Run: headless pygame with SDL's dummy video driver; simulated clock (each Clock.tick advances the game by its frame time, no real sleeping); random seed 0; keys injected as events and as key.get_pressed() state; no mouse input.
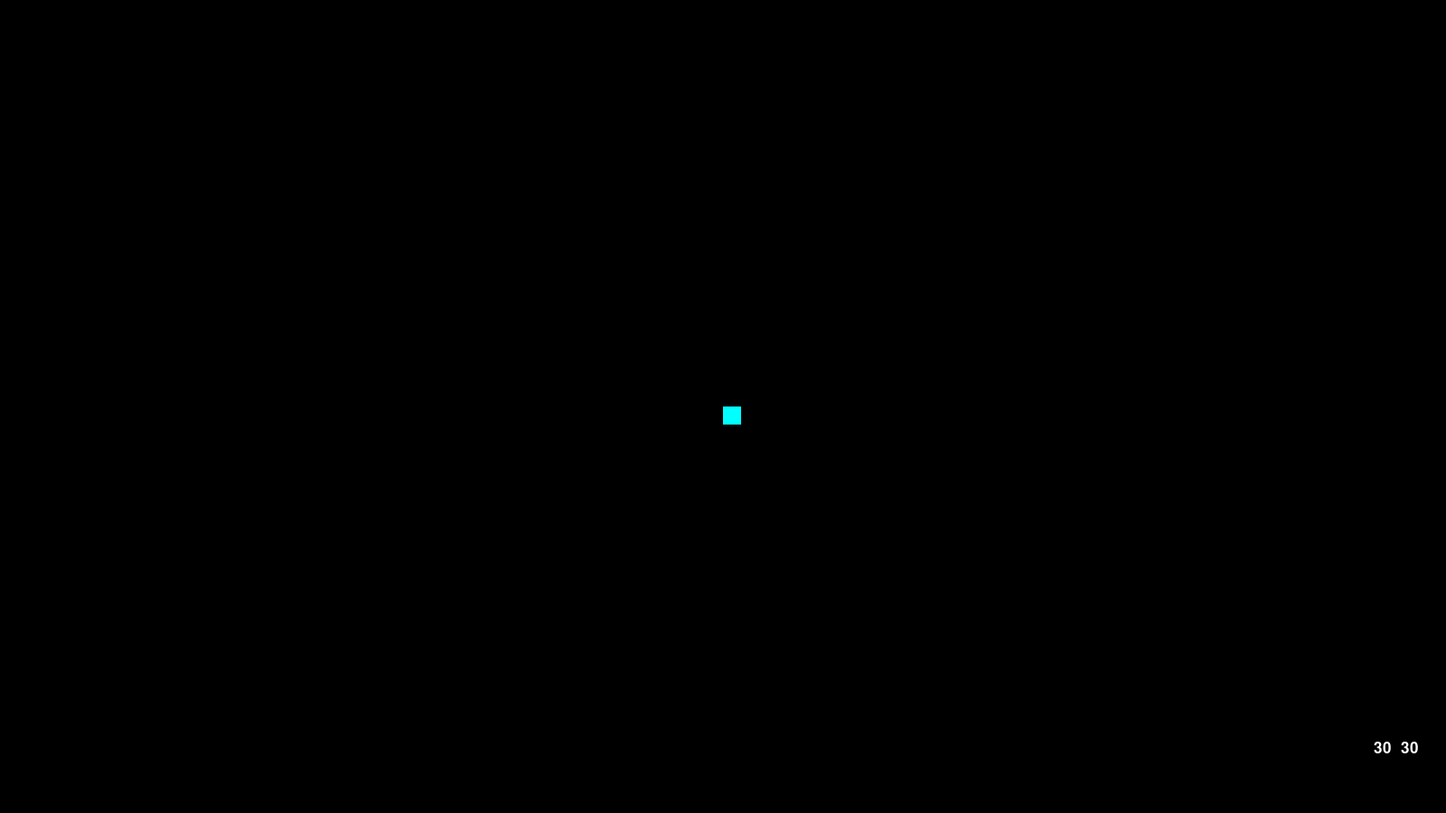
Frame 1 of 4 · flips 1–60 · no input
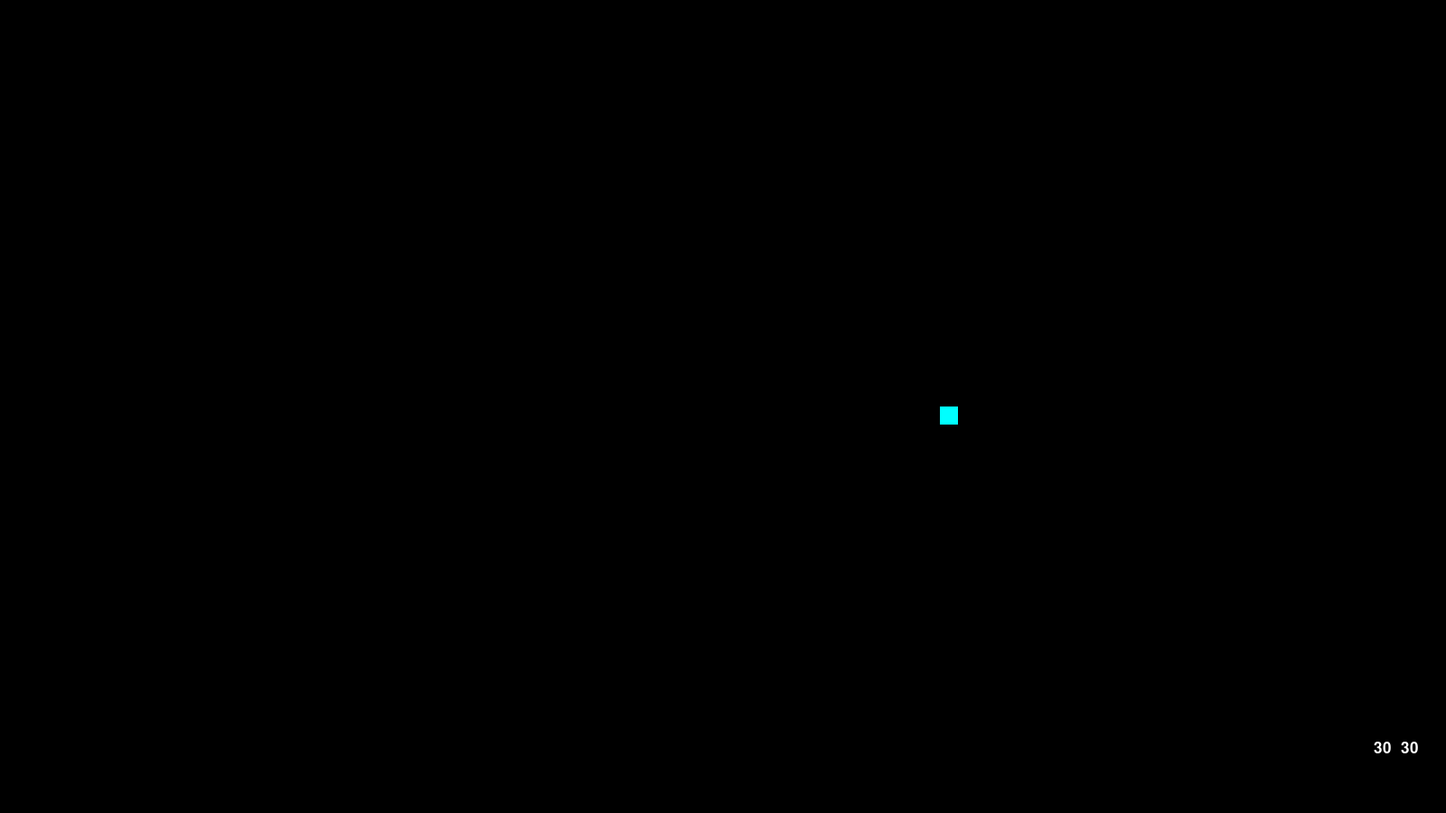
Frame 2 of 4 · flips 61–180 · tapped SPACE, RETURN · held RIGHT (→), D
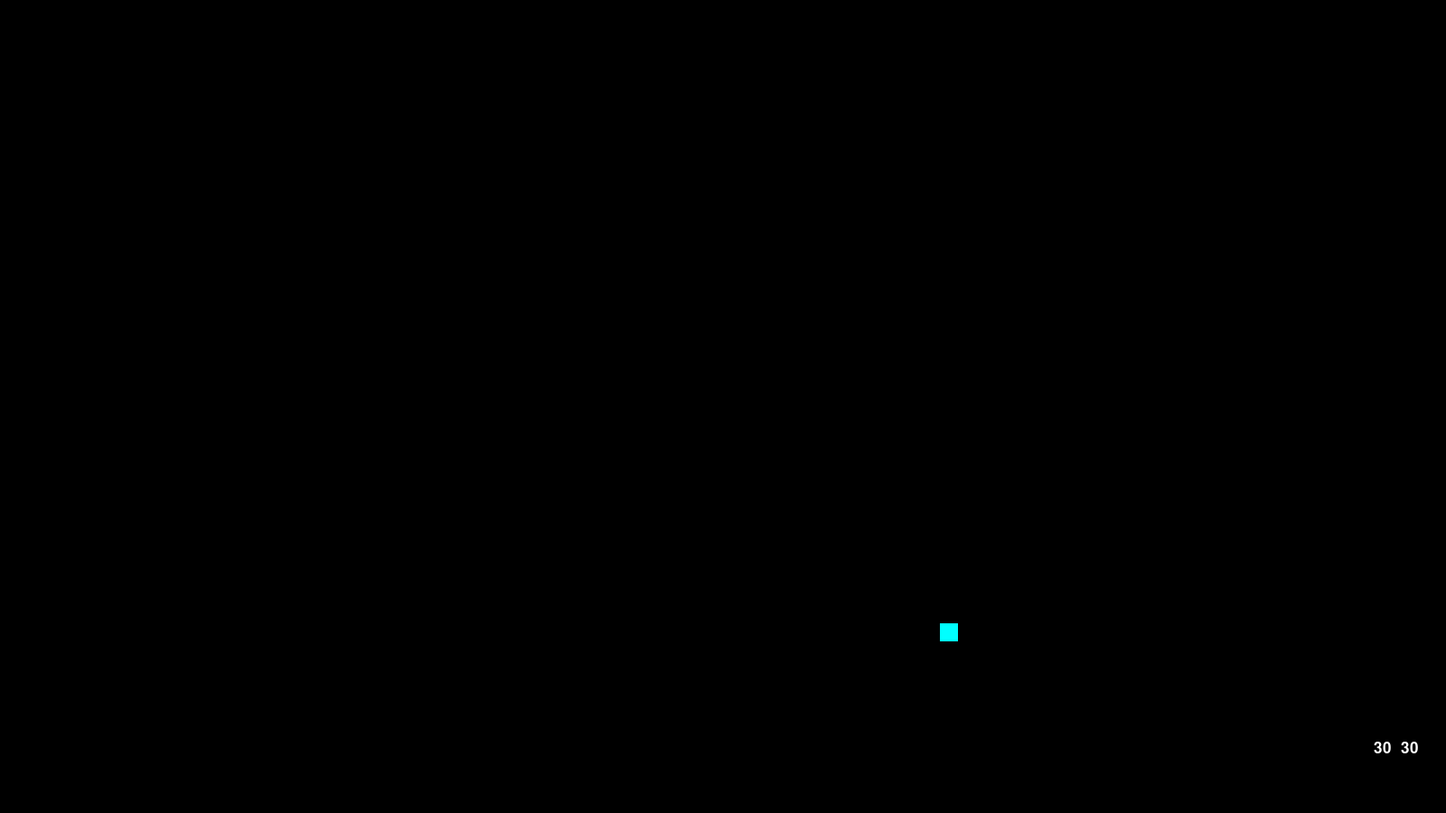
Frame 3 of 4 · flips 181–300 · held DOWN (↓), S
Frame 4 of 4 · flips 301–420 · held LEFT (←), A, UP (↑), W · screen same as frame 1, image omitted

The pygame program that drew these frames:


import pygame
from sys import exit
from random import randrange

pygame.init()


SCREEN_WIDTH = 1600
SCREEN_HEIGHT = 900
screen = pygame.display.set_mode((SCREEN_WIDTH, SCREEN_HEIGHT))
font = pygame.font.SysFont(None, 25)
pygame.display.set_caption('game')

clock = pygame.time.Clock()

spawns = ((20, 20), (20, SCREEN_HEIGHT - 40), (SCREEN_WIDTH - 40, 20), (SCREEN_WIDTH - 40, SCREEN_HEIGHT - 40))

class Player:
    def __init__(self):
        self.coor = (SCREEN_WIDTH / 2, SCREEN_HEIGHT / 2)
        self.size = 20
        self.color = (0, 255, 255)
        self.surface = pygame.Surface((self.size, self.size))
        self.surface.fill(self.color)        
        self.vx = 0
        self.vy = 0
    def move(self):
        keys = pygame.key.get_pressed()
        if keys[pygame.K_w]:
            self.vy = -2
        if keys[pygame.K_s]:
            self.vy = 2
        if keys[pygame.K_a]:
            self.vx = -2
        if keys[pygame.K_d]:
            self.vx = 2
        self.coor = (self.coor[0] + self.vx, self.coor[1] + self.vy)
        self.vy, self.vx = 0, 0

#directions 0123, u d l r 
class Bullet:
    def __init__(self, pl_coor, direction):
        self.coor = (pl_coor[0] + 10, pl_coor[1] + 10)
        self.size = 6
        self.color = (255, 255, 255)
        self.surface = pygame.Surface((self.size, self.size))
        if direction == 0:
            self.vx = 0
            self.vy = -5
        if direction == 1:
            self.vx = 0
            self.vy = 5
        if direction == 2:
            self.vx = -5
            self.vy = 0
        if direction == 3:
            self.vx = 5
            self.vy = 0
        if direction == 4:
            self.vx = 0
            self.vy = 0
            self.color = (150, 150, 150)
        self.surface.fill(self.color)

    def move(self):
        self.coor = (self.coor[0] + self.vx, self.coor[1] + self.vy)
    def check(self, obj):
        if self.coor[0] > obj.coor[0] and self.coor[0] + self.size < obj.coor[0] + obj.size:
            if self.coor[1] > obj.coor[1] and self.coor[1] + self.size < obj.coor[1] + obj.size:
                return True
            
class Enemy:
    def __init__(self):
        #self.coor = (randrange(SCREEN_WIDTH), randrange(SCREEN_HEIGHT))
        self.coor = (randrange(SCREEN_WIDTH), randrange(SCREEN_HEIGHT))
        #self.coor = spawns[randrange(len(spawns))] 
        

        self.size = 20
        self.color = (200, 50, 50)
        self.surface = pygame.Surface((self.size, self.size))
        self.surface.fill(self.color)        
        self.speed = 1
    def move(self, pl_coor):
        

            

        if pl_coor[0] > self.coor[0]:
            self.coor = (self.coor[0] + self.speed, self.coor[1])
        if pl_coor[1] > self.coor[1]:
            self.coor = (self.coor[0], self.coor[1] + self.speed)
        if pl_coor[0] < self.coor[0]:
            self.coor = (self.coor[0] - self.speed, self.coor[1])
        if pl_coor[1] < self.coor[1]:
            self.coor = (self.coor[0], self.coor[1] - self.speed)
        if pl_coor[0] - self.coor[0] <= 2 and pl_coor[1] - self.coor[1] <= 2:
            if self.coor[0] - pl_coor[0] <= 2 and self.coor[1] - pl_coor[1] <= 2:
                pygame.quit()



class fastEnemy(Enemy):
    def __init__(self):
        #self.coor = (randrange(SCREEN_WIDTH), randrange(SCREEN_HEIGHT))
        self.coor = spawns[randrange(len(spawns))] 
        self.size = 20
        self.color = (255, 20, 20)
        self.surface = pygame.Surface((self.size, self.size))
        self.surface.fill(self.color)        
        self.speed = 3
        

def draw_text(text, font, color, x, y):
    img = font.render(text, True, color)
    screen.blit(img, (x, y))

running = True
player = Player()
bullets = []
enemies = []
ammo = 30
level = 1
sec_event = pygame.USEREVENT + 1
pygame.time.set_timer(sec_event, 500)






while running:
    for event in pygame.event.get():
        if event.type == pygame.QUIT:
            running = False
        if event.type == sec_event:
            level = level + 1
            if level > len(enemies):
                if randrange(10) == 0:
                    enemies.append(fastEnemy())
                else: 
                    enemies.append(Enemy())
    screen.fill('Black')
    player.move()
    if ammo > len(bullets):
        keys = pygame.key.get_pressed()
        if keys[pygame.K_i]:
            bullets.append(Bullet(player.coor, 0))
        if keys[pygame.K_k]:
            bullets.append(Bullet(player.coor, 1))
        if keys[pygame.K_j]:
            bullets.append(Bullet(player.coor, 2))
        if keys[pygame.K_l]:
            bullets.append(Bullet(player.coor, 3))
        if keys[pygame.K_SPACE]:
            bullets.append(Bullet(player.coor, 4))
    for item in enemies:
        item.move(player.coor)
        screen.blit(item.surface, item.coor)
        for bullet in bullets:
            if bullet.coor[0] < 0 or bullet.coor[1] < 0:
                bullets.remove(bullet)
            if bullet.coor[0] > SCREEN_WIDTH or bullet.coor[1] > SCREEN_HEIGHT:
                bullets.remove(bullet)
            if bullet.check(item):
                if bullet in bullets:
                    bullets.remove(bullet)
                if item in enemies:
                    enemies.remove(item)
                level = level + 1
                ammo = ammo + 1
    for item in bullets:
        item.move()
        screen.blit(item.surface, item.coor)
    screen.blit(player.surface, player.coor)
    draw_text(str(ammo), font, 'White', (SCREEN_WIDTH - 50), (SCREEN_HEIGHT - 80))
    draw_text(str(ammo - len(bullets)), font, 'White', (SCREEN_WIDTH - 80), (SCREEN_HEIGHT - 80))
    pygame.display.update()
    clock.tick(60)
pygame.quit()
